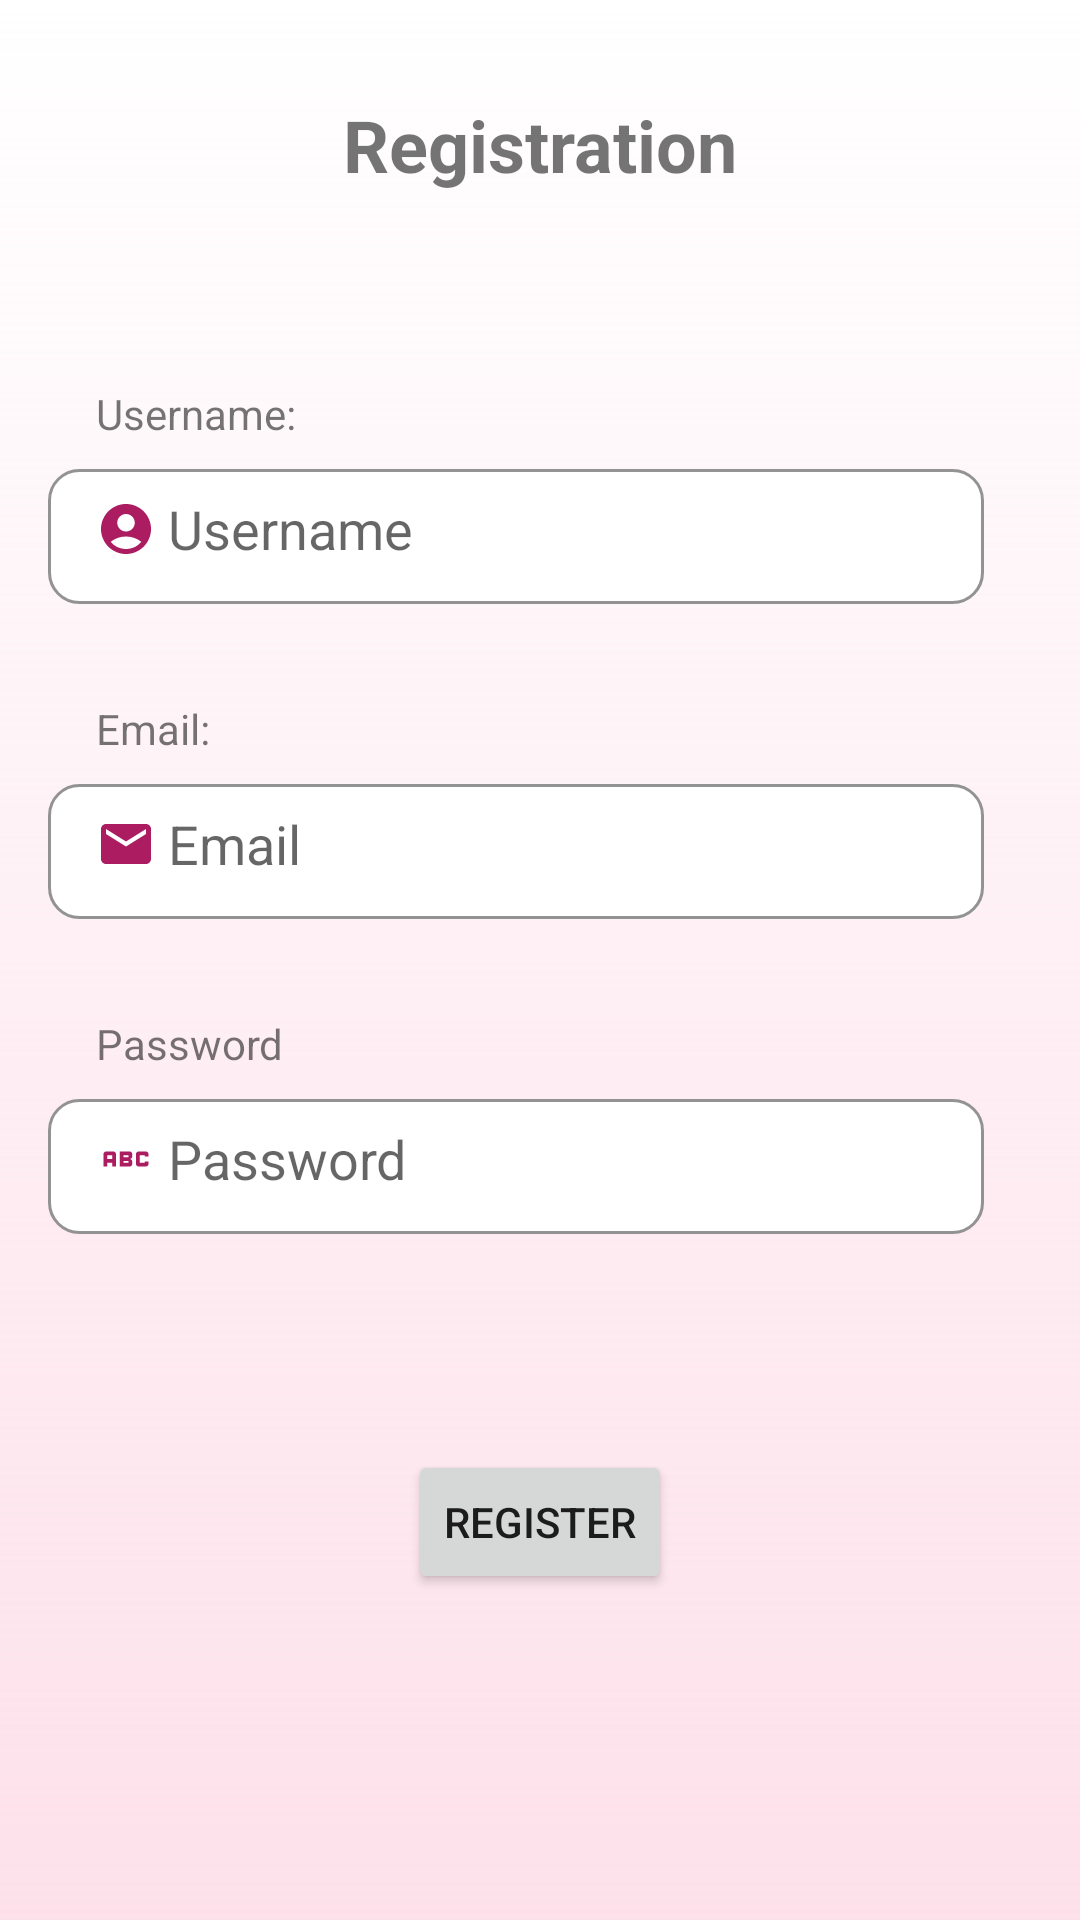

Produce the Android XML layout that renders to this screen, including the resource entries it uses.
<!-- AndroidManifest.xml: application theme Theme.FitnessApp -->
<!-- res/layout/activity_registration.xml -->
<?xml version="1.0" encoding="utf-8"?>
<androidx.constraintlayout.widget.ConstraintLayout xmlns:android="http://schemas.android.com/apk/res/android"
    xmlns:app="http://schemas.android.com/apk/res-auto"
    xmlns:tools="http://schemas.android.com/tools"
    android:background="@drawable/gradient"
    android:layout_width="match_parent"
    android:layout_height="match_parent"
    tools:context=".Registration">

    <TextView
        android:id="@+id/header_tv"
        android:layout_width="wrap_content"
        android:layout_marginBottom="64dp"
        android:layout_marginTop="32dp"
        android:layout_height="wrap_content"
        app:layout_constraintTop_toTopOf="parent"
        app:layout_constraintLeft_toLeftOf="parent"
        app:layout_constraintRight_toRightOf="parent"
        android:text="Registration"
        android:textSize="24sp"
        android:textStyle="bold"/>

    <TextView
        android:id="@+id/username_tv"
        android:layout_width="0dp"
        android:layout_height="wrap_content"
        android:layout_marginTop="64dp"
        android:layout_marginStart="32dp"
        android:text="Username:"
        app:layout_constraintTop_toBottomOf="@id/header_tv"
        app:layout_constraintLeft_toLeftOf="parent" />

    <EditText
        android:id="@+id/username_et"
        android:layout_width="match_parent"
        android:layout_height="50dp"
        android:layout_marginTop="4dp"
        android:layout_marginStart="16dp"
        android:layout_marginEnd="32dp"
        android:paddingStart="40dp"
        android:background="@drawable/edit_text_wrapper"
        android:hint="Username"
        app:layout_constraintTop_toBottomOf="@id/username_tv"
        app:layout_constraintLeft_toLeftOf="parent"/>

    <ImageView
        android:layout_width="20dp"
        android:layout_height="20dp"
        android:layout_marginStart="16dp"
        app:layout_constraintTop_toTopOf="@id/username_et"
        app:layout_constraintBottom_toBottomOf="@id/username_et"
        app:layout_constraintLeft_toLeftOf="@id/username_et"
        android:background="@drawable/account" />

    <TextView
        android:id="@+id/email_tv"
        android:layout_width="0dp"
        android:layout_height="wrap_content"
        android:layout_marginTop="32dp"
        android:layout_marginStart="32dp"
        android:text="Email:"
        app:layout_constraintTop_toBottomOf="@id/username_et"
        app:layout_constraintLeft_toLeftOf="parent" />

    <EditText
        android:id="@+id/email_et"
        android:layout_width="match_parent"
        android:layout_height="50dp"
        android:layout_marginTop="4dp"
        android:layout_marginStart="16dp"
        android:layout_marginEnd="32dp"
        android:paddingStart="40dp"
        android:background="@drawable/edit_text_wrapper"
        android:hint="Email"
        app:layout_constraintTop_toBottomOf="@id/email_tv"
        app:layout_constraintLeft_toLeftOf="parent"/>

    <ImageView
        android:layout_width="20dp"
        android:layout_height="20dp"
        android:layout_marginStart="16dp"
        app:layout_constraintTop_toTopOf="@id/email_et"
        app:layout_constraintBottom_toBottomOf="@id/email_et"
        app:layout_constraintLeft_toLeftOf="@id/email_et"
        android:background="@drawable/email" />

    <TextView
        android:id="@+id/password_tv"
        android:layout_width="0dp"
        android:layout_height="wrap_content"
        android:layout_marginTop="32dp"
        android:layout_marginStart="32dp"
        android:text="Password"
        app:layout_constraintTop_toBottomOf="@id/email_et"
        app:layout_constraintLeft_toLeftOf="parent" />

    <EditText
        android:id="@+id/password_et"
        android:layout_width="match_parent"
        android:layout_height="50dp"
        android:layout_marginTop="4dp"
        android:layout_marginStart="16dp"
        android:layout_marginEnd="32dp"
        android:paddingStart="40dp"
        android:background="@drawable/edit_text_wrapper"
        android:inputType="textPassword"
        android:hint="Password"
        app:layout_constraintTop_toBottomOf="@id/password_tv"
        app:layout_constraintLeft_toLeftOf="parent" />

    <ImageView
        android:layout_width="20dp"
        android:layout_height="20dp"
        android:layout_marginStart="16dp"
        app:layout_constraintTop_toTopOf="@id/password_et"
        app:layout_constraintBottom_toBottomOf="@id/password_et"
        app:layout_constraintLeft_toLeftOf="@id/password_et"
        android:background="@drawable/password" />

    <Button
        android:id="@+id/register_btn"
        android:layout_width="wrap_content"
        android:layout_height="wrap_content"
        android:layout_marginTop="72dp"
        android:text="Register"
        app:layout_constraintTop_toBottomOf="@id/password_et"
        app:layout_constraintLeft_toLeftOf="parent"
        app:layout_constraintRight_toRightOf="parent"/>

</androidx.constraintlayout.widget.ConstraintLayout>
<!-- resources referenced by this layout -->
<resources>
  <!-- drawable account (drawable) -->
  <vector android:height="24dp" android:tint="#AB1C61"
      android:viewportHeight="24" android:viewportWidth="24"
      android:width="24dp" xmlns:android="http://schemas.android.com/apk/res/android">
      <path android:fillColor="@android:color/white" android:pathData="M12,2C6.48,2 2,6.48 2,12s4.48,10 10,10s10,-4.48 10,-10S17.52,2 12,2zM12,6c1.93,0 3.5,1.57 3.5,3.5S13.93,13 12,13s-3.5,-1.57 -3.5,-3.5S10.07,6 12,6zM12,20c-2.03,0 -4.43,-0.82 -6.14,-2.88C7.55,15.8 9.68,15 12,15s4.45,0.8 6.14,2.12C16.43,19.18 14.03,20 12,20z"/>
  </vector>
  <!-- drawable edit_text_wrapper (drawable) -->
  <?xml version="1.0" encoding="utf-8"?>
  <selector xmlns:android="http://schemas.android.com/apk/res/android">
      <item>
          <layer-list>
  
              <item android:top="5dp">
                  <shape android:shape="rectangle">
                      <corners android:bottomLeftRadius="10dp"
                          android:bottomRightRadius="10dp"
                          android:topLeftRadius="10dp"
                          android:topRightRadius="10dp"/>
                      <solid android:color="@color/white"></solid>
                      <stroke
                          android:width="1dp"
                          android:color="@color/light_grey" />
                  </shape>
              </item>
          </layer-list>
      </item>
  </selector>
  <!-- drawable email (drawable) -->
  <vector android:height="24dp" android:tint="#AB1C61"
      android:viewportHeight="24" android:viewportWidth="24"
      android:width="24dp" xmlns:android="http://schemas.android.com/apk/res/android">
      <path android:fillColor="@android:color/white" android:pathData="M20,4L4,4c-1.1,0 -1.99,0.9 -1.99,2L2,18c0,1.1 0.9,2 2,2h16c1.1,0 2,-0.9 2,-2L22,6c0,-1.1 -0.9,-2 -2,-2zM20,8l-8,5 -8,-5L4,6l8,5 8,-5v2z"/>
  </vector>
  <!-- drawable gradient (drawable) -->
  <?xml version="1.0" encoding="utf-8"?>
  <shape xmlns:android="http://schemas.android.com/apk/res/android" android:shape="rectangle">
      <gradient android:angle="90" android:startColor="@color/pink_lighter" android:endColor="@color/white" android:type="linear"/>
      <corners android:radius="0dp"/>
  </shape>
  <!-- drawable password (drawable) -->
  <vector android:height="24dp" android:tint="#AB1C61"
      android:viewportHeight="24" android:viewportWidth="24"
      android:width="24dp" xmlns:android="http://schemas.android.com/apk/res/android">
      <path android:fillColor="@android:color/white" android:pathData="M21,11h-1.5v-0.5h-2v3h2V13H21v1c0,0.55 -0.45,1 -1,1h-3c-0.55,0 -1,-0.45 -1,-1v-4c0,-0.55 0.45,-1 1,-1h3c0.55,0 1,0.45 1,1V11zM8,10v5H6.5v-1.5h-2V15H3v-5c0,-0.55 0.45,-1 1,-1h3C7.55,9 8,9.45 8,10zM6.5,10.5h-2V12h2V10.5zM13.5,12c0.55,0 1,0.45 1,1v1c0,0.55 -0.45,1 -1,1h-4V9h4c0.55,0 1,0.45 1,1v1C14.5,11.55 14.05,12 13.5,12zM11,10.5v0.75h2V10.5H11zM13,12.75h-2v0.75h2V12.75z"/>
  </vector>
  <style name="Theme.FitnessApp" parent="Theme.MaterialComponents.DayNight.DarkActionBar">
          
          <item name="colorPrimary">@color/pink</item>
          <item name="colorPrimaryVariant">@color/pink_light</item>
          <item name="colorOnPrimary">@color/white</item>
          
          <item name="colorSecondary">@color/teal_200</item>
          <item name="colorSecondaryVariant">@color/teal_700</item>
          <item name="colorOnSecondary">@color/black</item>
          
          <item name="android:statusBarColor">?attr/colorPrimaryVariant</item>
          
      </style>
  <color name="white">#FFFFFFFF</color>
  <color name="light_grey">#F28E8E8E</color>
  <color name="pink_lighter">#39F677A2</color>
  <color name="pink">#E91E63</color>
  <color name="pink_light">#85F677A2</color>
  <color name="teal_200">#FF03DAC5</color>
  <color name="teal_700">#FF018786</color>
  <color name="black">#FF000000</color>
</resources>
